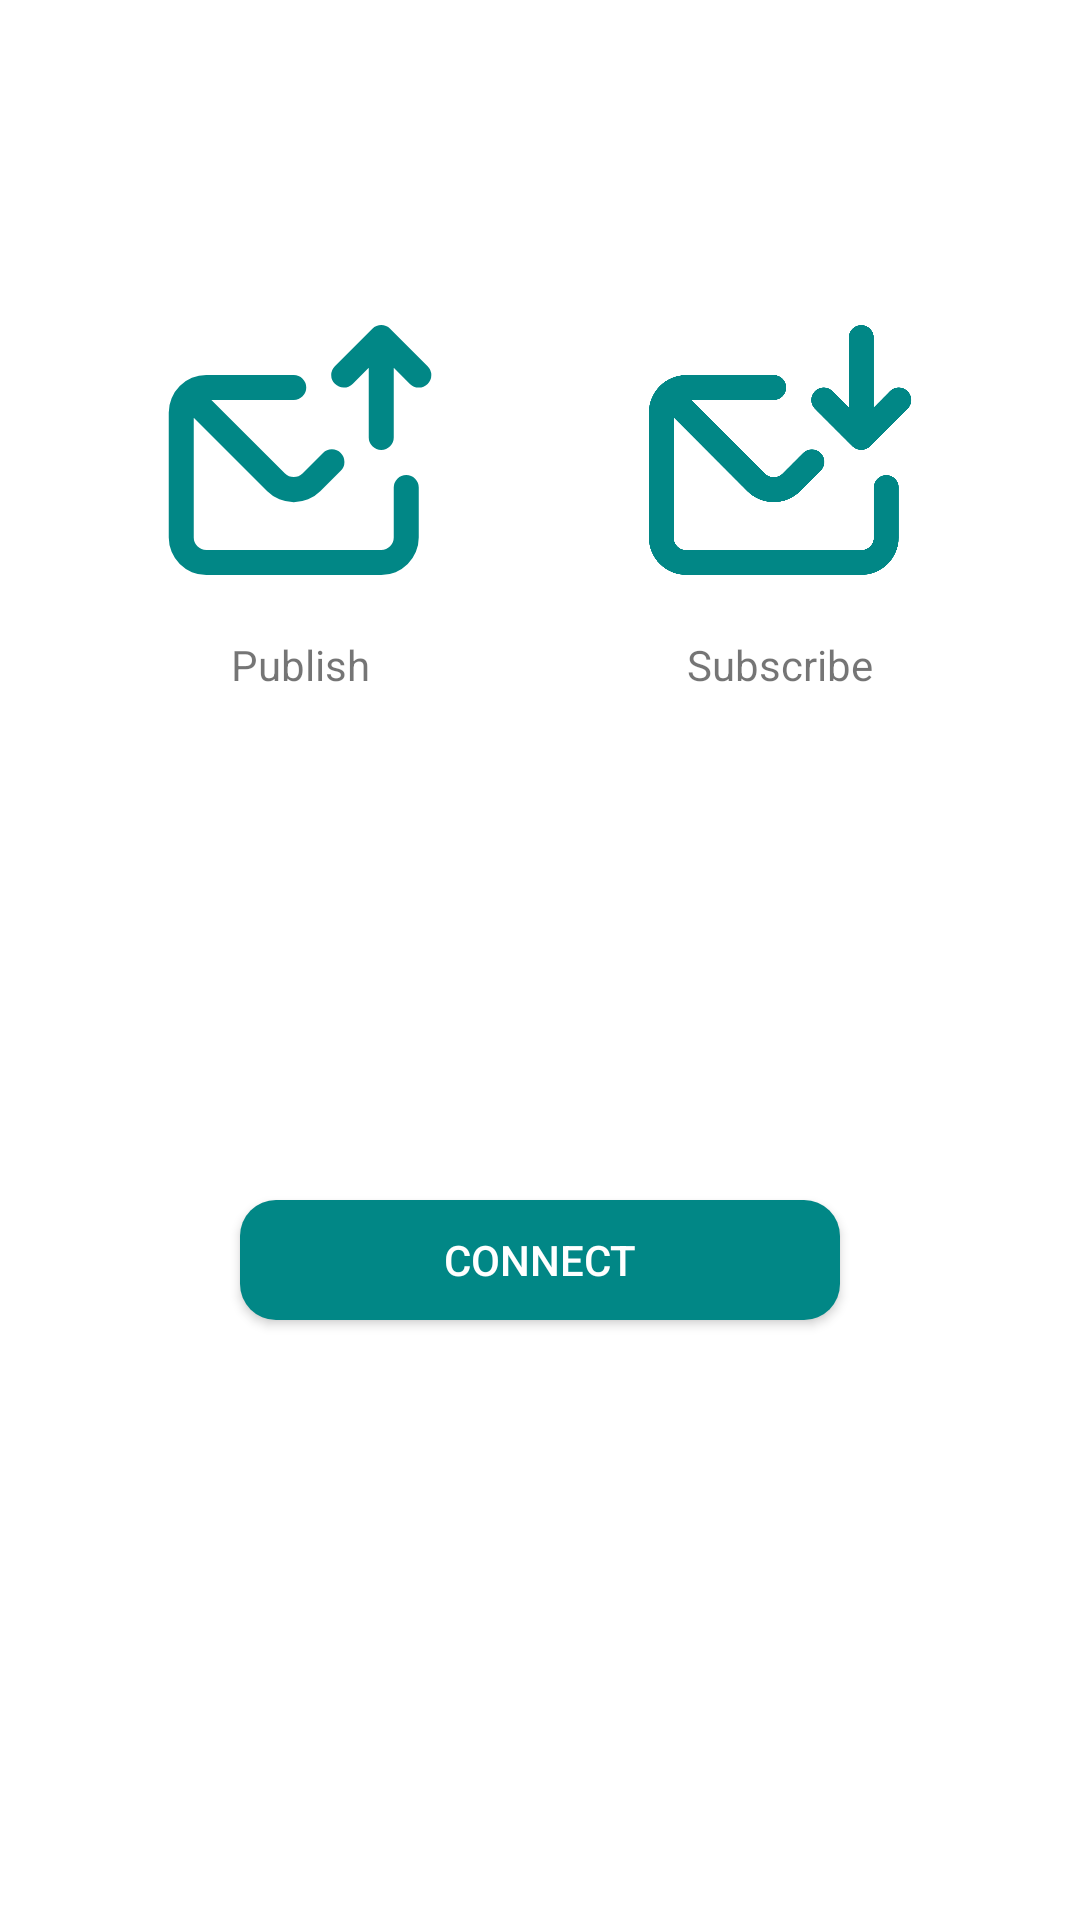

Produce the Android XML layout that renders to this screen, including the resource entries it uses.
<!-- AndroidManifest.xml: application theme Theme.MQTTProject -->
<!-- res/layout/fragment_home.xml -->
<?xml version="1.0" encoding="utf-8"?>
<androidx.constraintlayout.widget.ConstraintLayout xmlns:android="http://schemas.android.com/apk/res/android"
    xmlns:app="http://schemas.android.com/apk/res-auto"
    xmlns:tools="http://schemas.android.com/tools"
    android:layout_width="match_parent"
    android:layout_height="match_parent"
    tools:context=".ui.home.HomeFragment">

    <androidx.appcompat.widget.AppCompatTextView
        android:layout_width="wrap_content"
        android:layout_height="wrap_content"
        android:layout_marginTop="12dp"
        android:text="@string/home_publish_text"
        app:layout_constraintEnd_toEndOf="@id/vSend"
        app:layout_constraintStart_toStartOf="@id/vSend"
        app:layout_constraintTop_toBottomOf="@id/vSend" />

    <androidx.appcompat.widget.AppCompatImageView
        android:id="@+id/vSend"
        android:layout_width="100dp"
        android:layout_height="100dp"
        android:layout_marginStart="50dp"
        android:layout_marginTop="100dp"
        app:layout_constraintStart_toStartOf="parent"
        app:layout_constraintTop_toTopOf="parent"
        app:srcCompat="@drawable/ic_send" />

    <androidx.appcompat.widget.AppCompatTextView
        android:layout_width="wrap_content"
        android:layout_height="wrap_content"
        android:layout_marginTop="12dp"
        android:text="@string/home_subscribe_text"
        app:layout_constraintEnd_toEndOf="@id/ivReceive"
        app:layout_constraintStart_toStartOf="@id/ivReceive"
        app:layout_constraintTop_toBottomOf="@id/ivReceive" />

    <androidx.appcompat.widget.AppCompatImageView
        android:id="@+id/ivReceive"
        android:layout_width="100dp"
        android:layout_height="100dp"
        android:layout_marginTop="100dp"
        android:layout_marginEnd="50dp"
        app:layout_constraintEnd_toEndOf="parent"
        app:layout_constraintTop_toTopOf="parent"
        app:srcCompat="@drawable/ic_receive" />

    <androidx.appcompat.widget.AppCompatButton
        android:id="@+id/btnConnect"
        style="@style/CustomButton"
        android:layout_width="0dp"
        android:layout_height="40dp"
        android:layout_marginStart="80dp"
        android:layout_marginTop="200dp"
        android:layout_marginEnd="80dp"
        android:text="@string/home_connect_button_text"
        app:layout_constraintEnd_toEndOf="parent"
        app:layout_constraintStart_toStartOf="parent"
        app:layout_constraintTop_toBottomOf="@id/vSend" />

    <ProgressBar
        android:id="@+id/pbLoading"
        android:layout_width="48dp"
        android:layout_height="48dp"
        android:layout_marginTop="16dp"
        android:visibility="gone"
        app:layout_constraintEnd_toEndOf="@id/btnConnect"
        app:layout_constraintStart_toStartOf="@id/btnConnect"
        app:layout_constraintTop_toBottomOf="@id/btnConnect" />

</androidx.constraintlayout.widget.ConstraintLayout>
<!-- resources referenced by this layout -->
<resources>
  <!-- drawable ic_receive (drawable) -->
  <vector xmlns:android="http://schemas.android.com/apk/res/android"
      android:width="24dp"
      android:height="24dp"
      android:viewportWidth="24"
      android:viewportHeight="24">
    <path
        android:pathData="M20.5,14a1,1 0,0 0,-1 1v4a1,1 0,0 1,-1 1L4.5,20a1,1 0,0 1,-1 -1L3.5,9.41L9.38,15.3a3,3 0,0 0,4.24 0l1.64,-1.64a1,1 0,1 0,-1.42 -1.42L12.2,13.88a1,1 0,0 1,-1.4 0L4.91,8L11.5,8a1,1 0,0 0,0 -2h-7a3,3 0,0 0,-3 3L1.5,19a3,3 0,0 0,3 3h14a3,3 0,0 0,3 -3L21.5,15A1,1 0,0 0,20.5 14ZM22.21,7.29a1,1 0,0 0,-1.42 0L19.5,8.59L19.5,3a1,1 0,0 0,-2 0L17.5,8.59l-1.29,-1.3a1,1 0,1 0,-1.42 1.42l3,3a1,1 0,0 0,0.33 0.21,0.94 0.94,0 0,0 0.76,0 1,1 0,0 0,0.33 -0.21l3,-3A1,1 0,0 0,22.21 7.29Z"
        android:fillColor="@color/teal_700"/>
  </vector>
  <!-- drawable ic_send (drawable) -->
  <vector xmlns:android="http://schemas.android.com/apk/res/android"
      android:width="24dp"
      android:height="24dp"
      android:viewportWidth="24"
      android:viewportHeight="24">
      <path
          android:fillColor="@color/teal_700"
          android:pathData="M20.5,14a1,1 0,0 0,-1 1v4a1,1 0,0 1,-1 1L4.5,20a1,1 0,0 1,-1 -1L3.5,9.41L9.38,15.3a3,3 0,0 0,4.24 0l1.64,-1.64a1,1 0,1 0,-1.42 -1.42L12.2,13.88a1,1 0,0 1,-1.4 0L4.91,8L11.5,8a1,1 0,0 0,0 -2h-7a3,3 0,0 0,-3 3L1.5,19a3,3 0,0 0,3 3h14a3,3 0,0 0,3 -3L21.5,15A1,1 0,0 0,20.5 14ZM22.21,5.29 L19.21,2.29a1,1 0,0 0,-0.33 -0.21,1 1,0 0,0 -0.76,0 1,1 0,0 0,-0.33 0.21l-3,3a1,1 0,0 0,1.42 1.42l1.29,-1.3L17.5,11a1,1 0,0 0,2 0L19.5,5.41l1.29,1.3a1,1 0,0 0,1.42 0A1,1 0,0 0,22.21 5.29Z" />
  </vector>
  <string name="home_connect_button_text">Connect</string>
  <string name="home_publish_text">Publish</string>
  <string name="home_subscribe_text">Subscribe</string>
  <style name="CustomButton" parent="TextAppearance.AppCompat.Button">
          <item name="android:background">@drawable/shape_bg_button</item>
          <item name="android:textColor">@color/white</item>
      </style>
  <style name="Theme.MQTTProject" parent="Theme.MaterialComponents.DayNight.DarkActionBar">
          
          <item name="colorPrimary">@color/purple_500</item>
          <item name="colorPrimaryVariant">@color/purple_700</item>
          <item name="colorOnPrimary">@color/white</item>
          
          <item name="colorSecondary">@color/teal_200</item>
          <item name="colorSecondaryVariant">@color/teal_700</item>
          <item name="colorOnSecondary">@color/black</item>
          
          <item name="android:statusBarColor" tools:targetApi="l">?attr/colorPrimaryVariant</item>
          
      </style>
  <!-- drawable shape_bg_button (drawable) -->
  <?xml version="1.0" encoding="utf-8"?>
  <shape xmlns:android="http://schemas.android.com/apk/res/android">
      <solid android:color="@color/teal_700" />
  
      <corners android:radius="12dp" />
  </shape>
  <!-- not gathered from this repository: default colours our renderer supplied (Android Studio template values) -->
  <color name="purple_500">#FF6200EE</color>
  <color name="purple_700">#FF3700B3</color>
  <color name="teal_200">#FF03DAC5</color>
  <color name="teal_700">#FF018786</color>
  <color name="black">#FF000000</color>
  <color name="white">#FFFFFFFF</color>
</resources>
